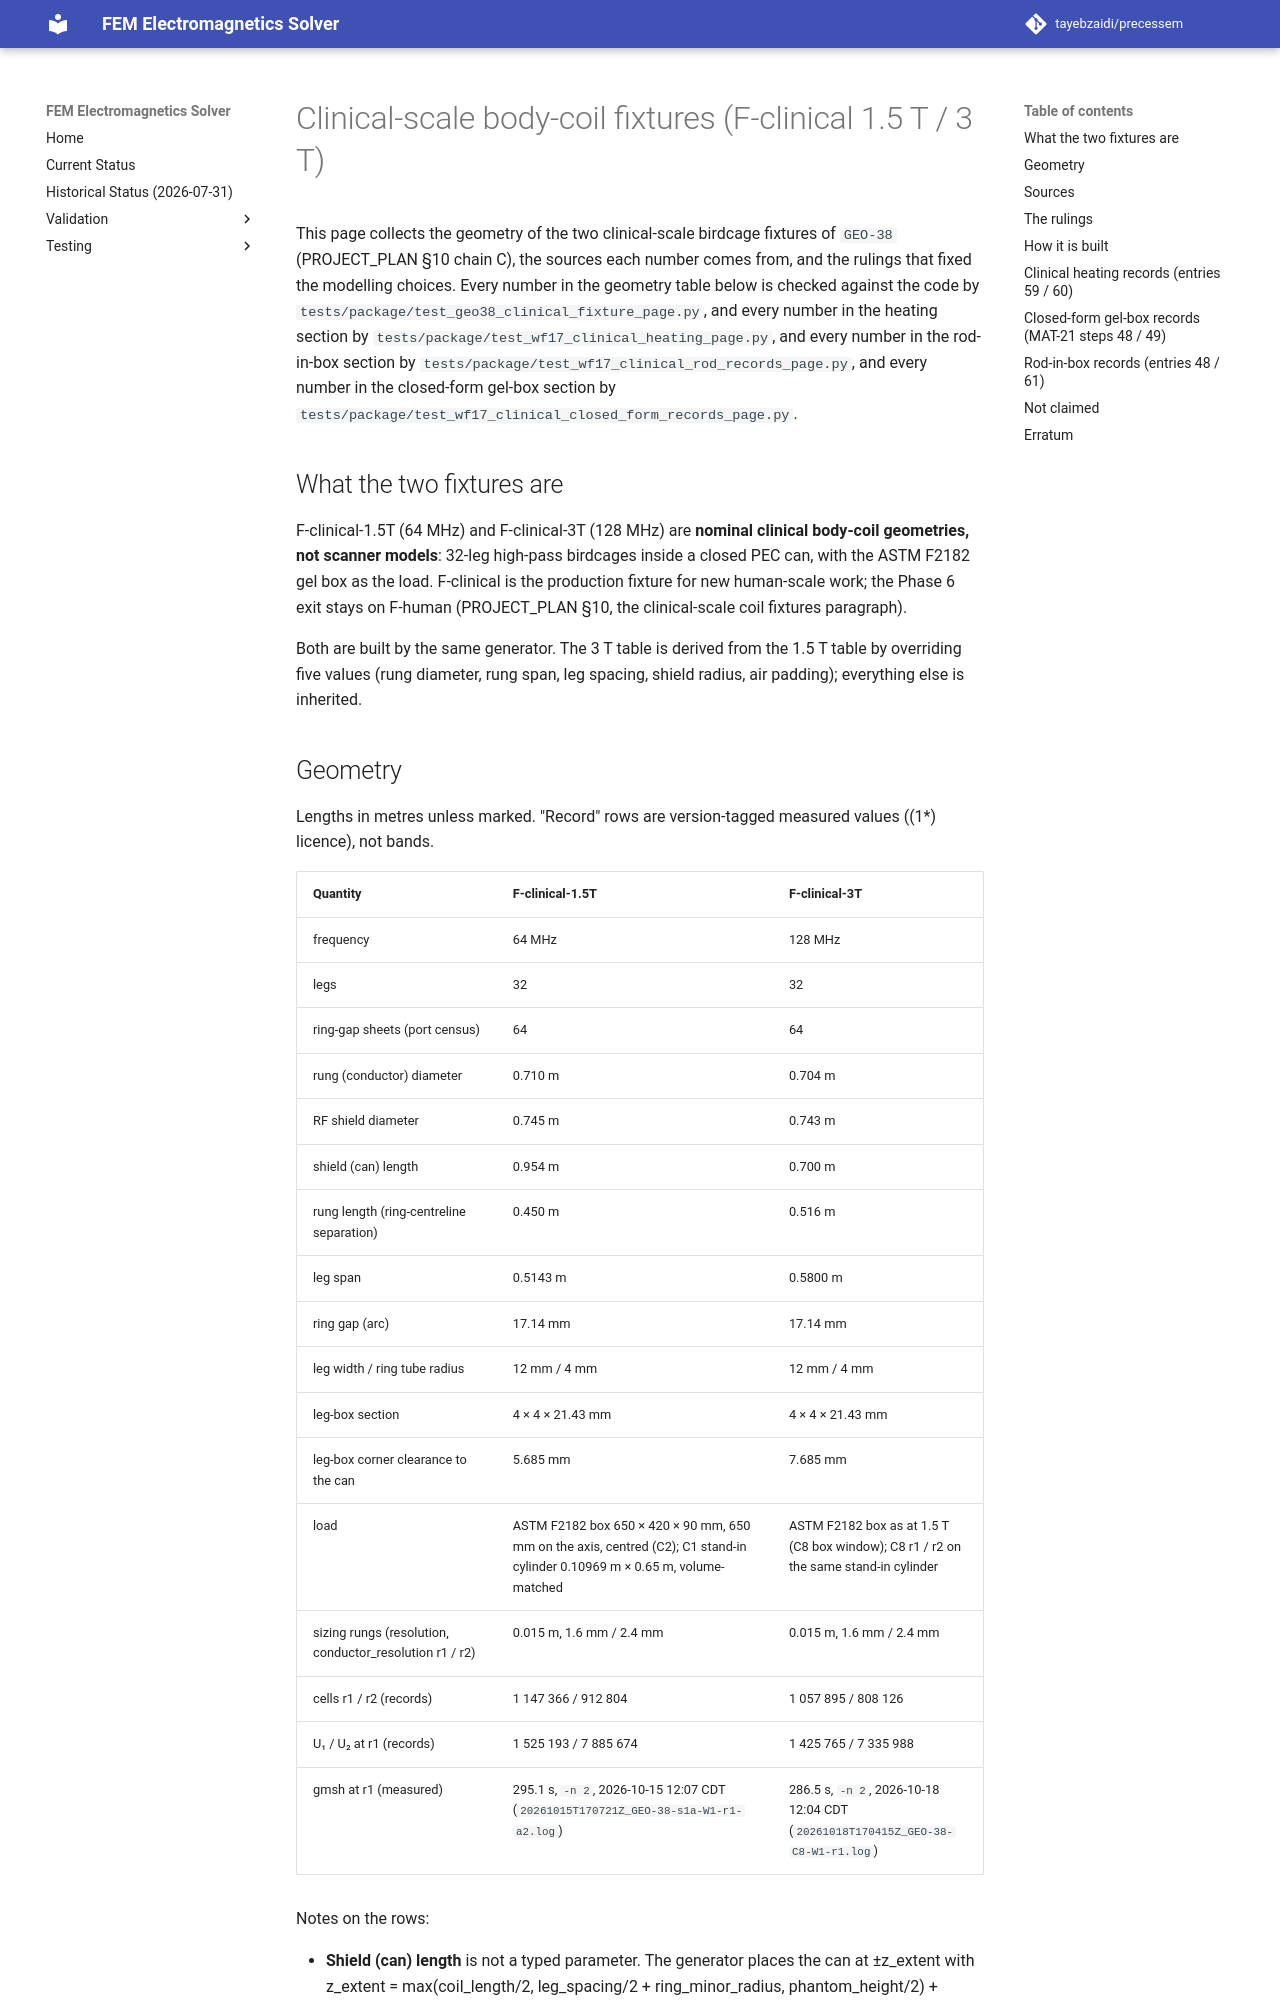

repository: tayebzaidi/precessem · page: guide/clinical_coil_fixtures/index.html · generator: mkdocs

# Clinical-scale body-coil fixtures (F-clinical 1.5 T / 3 T)

This page collects the geometry of the two clinical-scale birdcage fixtures
of `GEO-38` (PROJECT_PLAN §10 chain C), the sources each number comes from,
and the rulings that fixed the modelling choices. Every number in the
geometry table below is checked against the code by
`tests/package/test_geo38_clinical_fixture_page.py`, and every number in the
heating section by `tests/package/test_wf17_clinical_heating_page.py`, and
every number in the rod-in-box section by
`tests/package/test_wf17_clinical_rod_records_page.py`, and every number in
the closed-form gel-box section by
`tests/package/test_wf17_clinical_closed_form_records_page.py`.

## What the two fixtures are

F-clinical-1.5T (64 MHz) and F-clinical-3T (128 MHz) are **nominal clinical
body-coil geometries, not scanner models**: 32-leg high-pass birdcages inside
a closed PEC can, with the ASTM F2182 gel box as the load. F-clinical is the
production fixture for new human-scale work; the Phase 6 exit stays on
F-human (PROJECT_PLAN §10, the clinical-scale coil fixtures paragraph).

Both are built by the same generator. The 3 T table is derived from the
1.5 T table by overriding five values (rung diameter, rung span, leg spacing,
shield radius, air padding); everything else is inherited.
